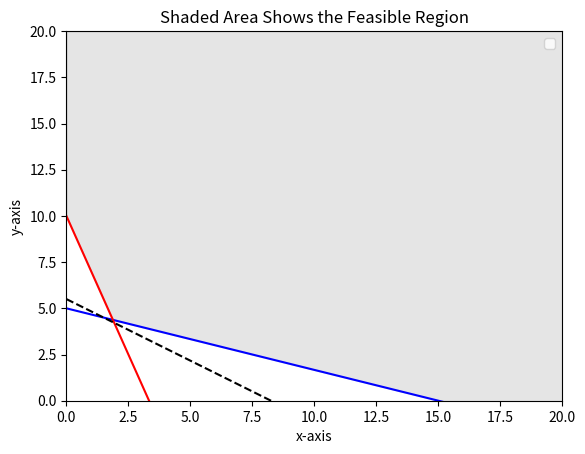

Here is the Python script that generated this plot:
# [redacted]

# Reading assignment:  Investigate the Canopy Doc Manager.  Review the portion 
# dealing with Matplolib.  Review the gallery and the code used.

# Module #3 objectives: 1) plot inequalities, 2) show feasible regions, and 
# 3) solve a linear programming problem.

import matplotlib.pyplot 
from matplotlib.pyplot import *
import numpy 
from numpy import *

# This is a minimization problem. One objective is to demonstrate plotting an 
# unbounded region.  There are four inequalities: x+3y >= 15, 3x+y >= 10,
# x >= 0, y >= 0. One inequality and the objective function have been
# modified for this module. The objective function is z = 2x+3y.  The feasible
# region will be graphed and filled.  Matrix methods will be used to evaluate
# the objective function at each corner.

x= arange(0,20.1,0.1)
y0= arange(0,20.1,0.1)
y1= 10.0-3.0*x
y2= 5.0-x/3.0
# The definition of y3 will allow filling the unbounded region in the plot.
y3= 20+0.0*x
# The filling will be between y3 and the maximum of y1 and y2.  Need to define 
# a new array y4 which will be that maximum.

y4=[0]*len(x)
for k in range(0,len(x)):
    if y1[k] >= y2[k]:
        y4[k]=y1[k]
    if y2[k] > y1[k]:
        y4[k]=y2[k]

# This is the objective function plotted for illustration.
y5= 5.5-2.0*x/3.0

# Plot limits must be set for the graph.
xlim(0,20)
ylim(0,20)

# Plot axes need to be labled,title specified and legend shown.
xlabel('x-axis')
ylabel('y-axis')
title('Shaded Area Shows the Feasible Region')

plot(x,y2,color='b')
plot(x,y1,color='r')

# This next step shows how to plot a line using different symbols.
plot(x,y5,'k--')
print ('Note that the dashed line passes through the optimum point')

# The order of entry of labels in the plt.legend statement must follow
# the order of the plt.plot statements to match colors.

legend(['x+3y >= 15','3x+y >= 10', '16.5 = 2x+3y'], 'best')

fill_between(x,y3,y4, color='grey',alpha=0.2)
show()

# Corner points for evaluation using the objective function.
x= [0, 1.5, 15]
y= [10, 4.5, 0]

# This next step shows how to use matrix calculations to evaluate
# the objective function at each corner point and find the maximum.

obj= matrix([2.0,3.0])
obj= transpose(obj)
corners= matrix([x,y])
corners= transpose(corners)
result= dot(corners,obj)
print ('Value of Objective Function at Each Corner Point\n'), result

# Exercise: Using the matrix methods shown above, verify the calculations
# in Lial Section 4.3 Example 1.  Compare your code to the answer sheet.   


